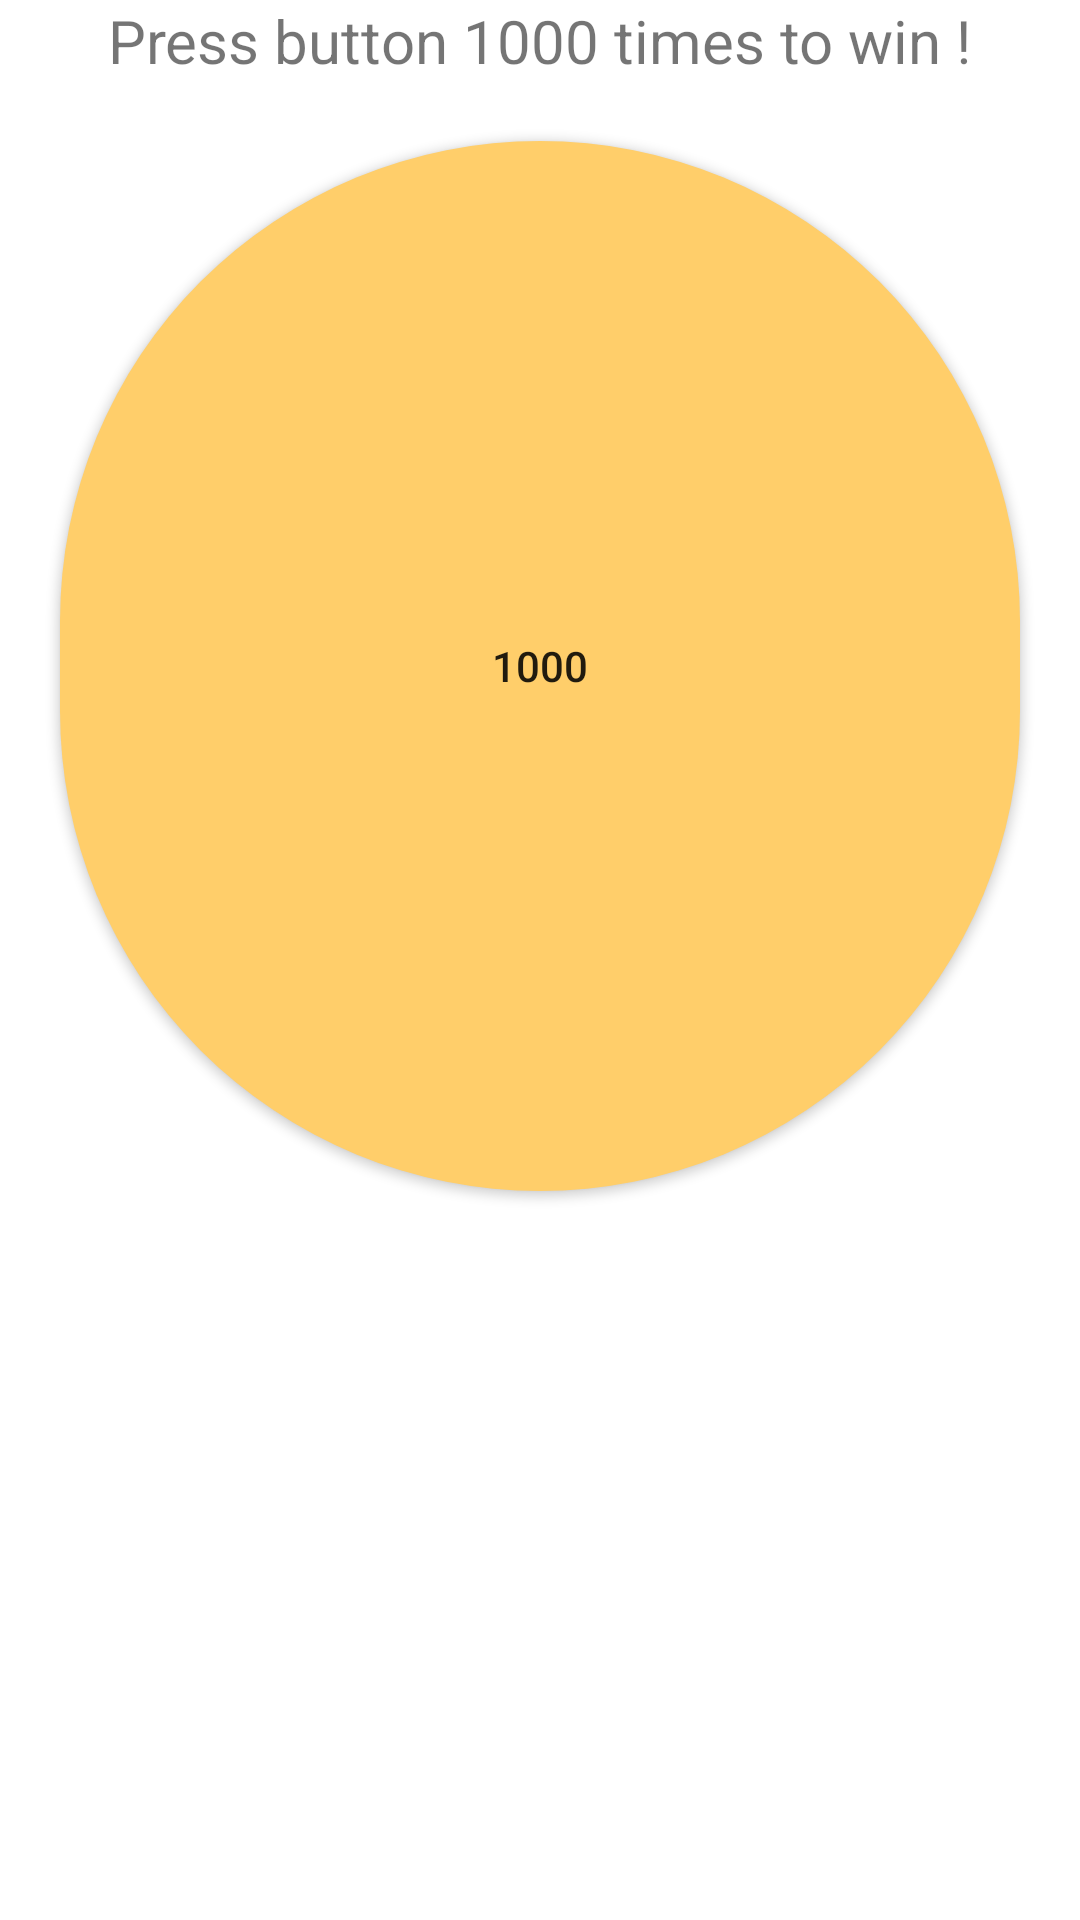

Produce the Android XML layout that renders to this screen, including the resource entries it uses.
<!-- AndroidManifest.xml: application theme Theme.Projet_alarme_8INF257 -->
<!-- res/layout/minijeuxclique.xml -->
<?xml version="1.0" encoding="utf-8"?>
<androidx.constraintlayout.widget.ConstraintLayout xmlns:android="http://schemas.android.com/apk/res/android"
    android:layout_width="match_parent"
    android:layout_height="match_parent">

    <LinearLayout
        android:layout_width="match_parent"
        android:layout_height="match_parent"
        android:orientation="vertical">

        <TextView
            android:layout_width="wrap_content"
            android:layout_height="wrap_content"
            android:text="@string/pressThousands"
            android:layout_gravity="center"
            android:textSize="20dp">

        </TextView>

        <Button
            android:layout_width="match_parent"
            android:layout_height="350dp"
            android:background="@xml/rond"
            android:layout_margin="20dp"
            android:layout_gravity="center"
            android:orientation="vertical"
            android:id="@+id/soustraire"
            android:text="1000">

        </Button>


    </LinearLayout>
</androidx.constraintlayout.widget.ConstraintLayout>
<!-- resources referenced by this layout -->
<resources>
  <string name="pressThousands">Press button 1000 times to win !</string>
  <style name="Theme.Projet_alarme_8INF257" parent="Theme.MaterialComponents.DayNight.NoActionBar">
          
          <item name="colorPrimary">@color/purple_500</item>
          <item name="colorPrimaryVariant">@color/purple_700</item>
          <item name="colorOnPrimary">@color/white</item>
          
          <item name="colorSecondary">@color/teal_200</item>
          <item name="colorSecondaryVariant">@color/teal_700</item>
          <item name="colorOnSecondary">@color/black</item>
          
          <item name="android:statusBarColor" tools:targetApi="l">?attr/colorPrimaryVariant</item>
          
      </style>
  <color name="purple_500">#FF6200EE</color>
  <color name="purple_700">#FF3700B3</color>
  <color name="white">#FFFFFFFF</color>
  
      /* Couleur default */
  <color name="teal_200">#FF03DAC5</color>
  <color name="teal_700">#FF018786</color>
  <color name="black">#FF000000</color>
</resources>
